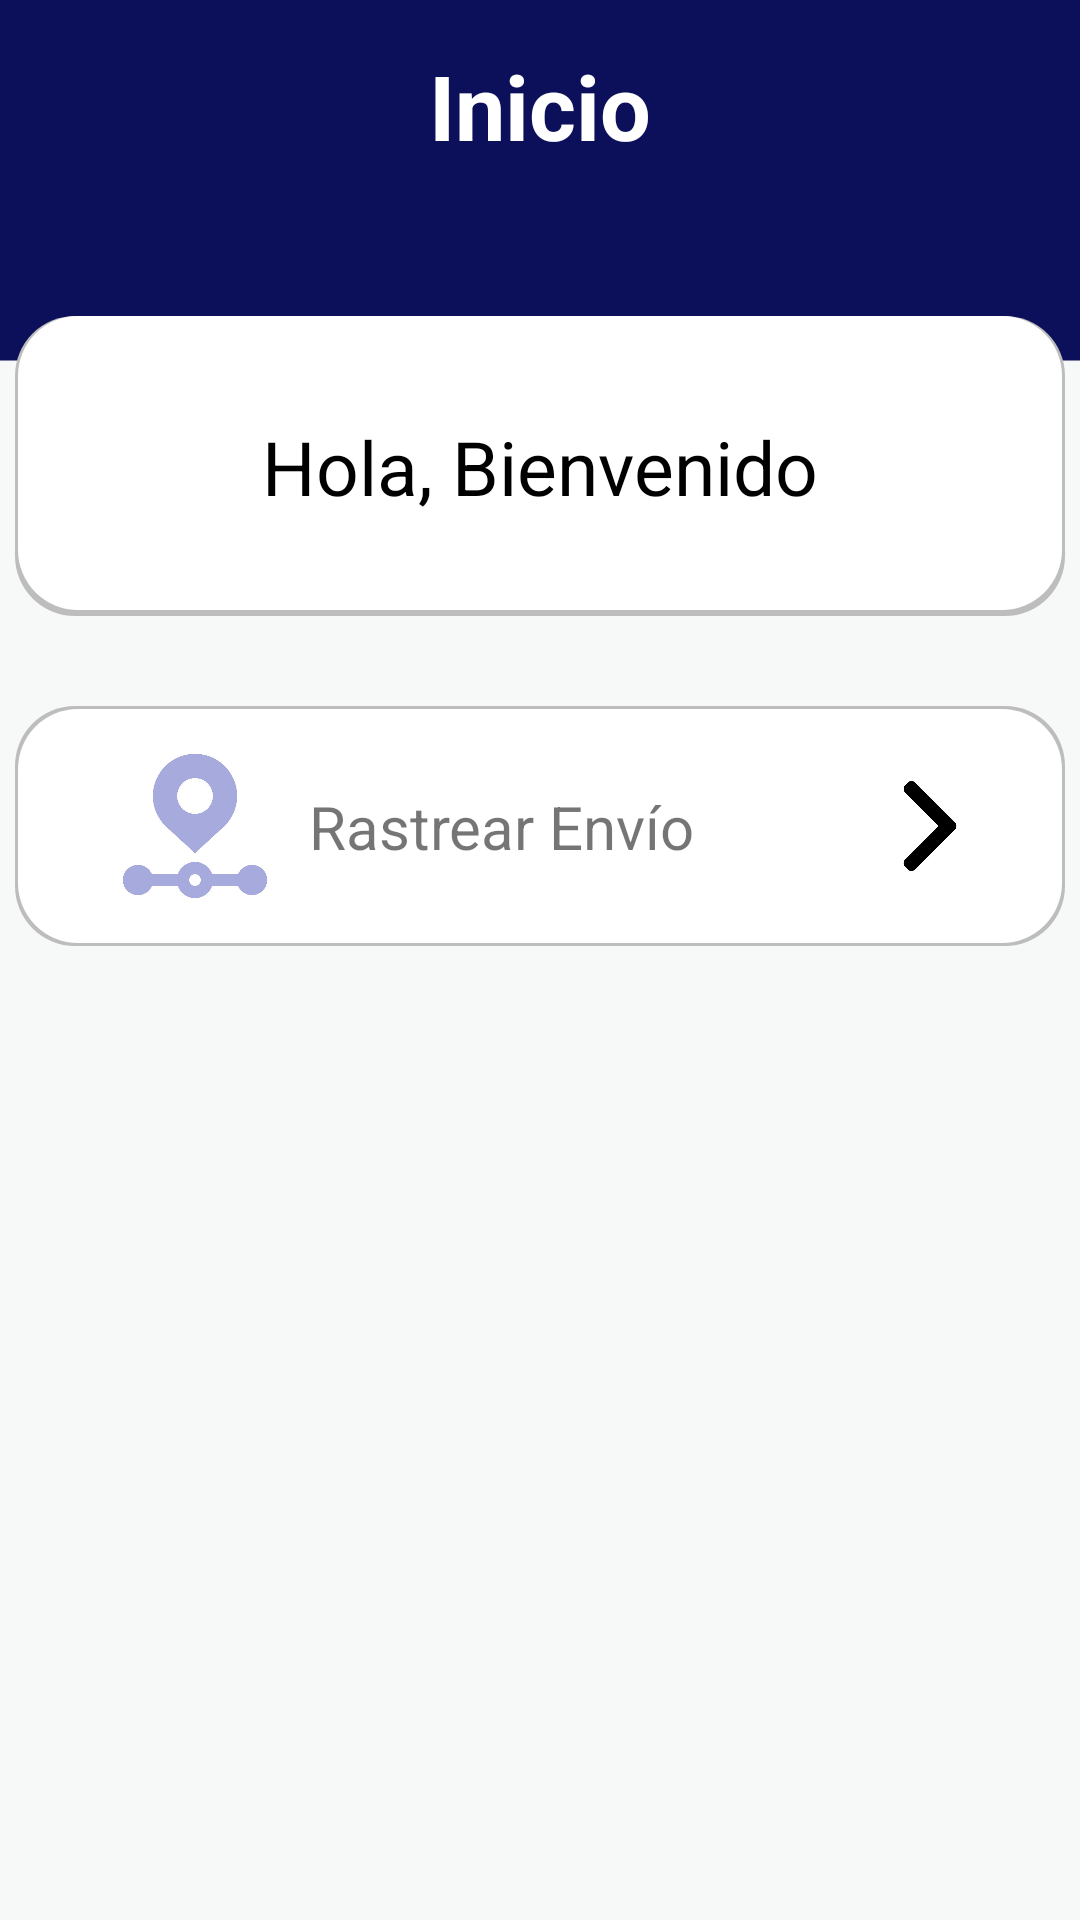

Produce the Android XML layout that renders to this screen, including the resource entries it uses.
<!-- AndroidManifest.xml: application theme Theme.Velox -->
<!-- res/layout/activity_inicio_cliente.xml -->
<?xml version="1.0" encoding="utf-8"?>
<androidx.constraintlayout.widget.ConstraintLayout xmlns:android="http://schemas.android.com/apk/res/android"
    xmlns:app="http://schemas.android.com/apk/res-auto"
    xmlns:tools="http://schemas.android.com/tools"
    android:layout_width="match_parent"
    android:layout_height="match_parent"
    android:background="@drawable/backgroundvelox"
    tools:context=".InicioCliente">

    <androidx.constraintlayout.widget.ConstraintLayout
        android:id="@+id/constraintLayout2"
        android:layout_width="350dp"
        android:layout_height="100dp"
        android:layout_marginTop="50dp"
        android:background="@drawable/card"
        app:layout_constraintEnd_toEndOf="parent"
        app:layout_constraintHorizontal_bias="0.5"
        app:layout_constraintStart_toStartOf="parent"
        app:layout_constraintTop_toBottomOf="@+id/textConfiguracionn">

        <TextView
            android:id="@+id/textUsuario"
            android:layout_width="wrap_content"
            android:layout_height="wrap_content"
            android:editable="false"
            android:fontFamily="sans-serif"
            android:text="Hola, Bienvenido"
            android:textColor="#000000"
            android:textSize="25sp"
            app:layout_constraintBottom_toBottomOf="parent"
            app:layout_constraintEnd_toEndOf="parent"
            app:layout_constraintHorizontal_bias="0.5"
            app:layout_constraintStart_toStartOf="parent"
            app:layout_constraintTop_toTopOf="parent" />
    </androidx.constraintlayout.widget.ConstraintLayout>

    <TextView
        android:id="@+id/textConfiguracionn"
        android:layout_width="wrap_content"
        android:layout_height="wrap_content"
        android:layout_marginTop="15dp"
        android:fontFamily="sans-serif"
        android:text="Inicio"
        android:textColor="#FFFFFF"
        android:textSize="30sp"
        android:textStyle="bold"
        app:layout_constraintEnd_toEndOf="parent"
        app:layout_constraintHorizontal_bias="0.5"
        app:layout_constraintStart_toStartOf="parent"
        app:layout_constraintTop_toTopOf="parent" />

    <androidx.constraintlayout.widget.ConstraintLayout
        android:layout_width="350dp"
        android:layout_height="80dp"
        android:layout_marginTop="30dp"
        android:background="@drawable/card1"
        app:layout_constraintEnd_toEndOf="parent"
        app:layout_constraintHorizontal_bias="0.508"
        app:layout_constraintStart_toStartOf="parent"
        app:layout_constraintTop_toBottomOf="@+id/constraintLayout2">

        <ImageView
            android:id="@+id/imageView3"
            android:layout_width="60dp"
            android:layout_height="60dp"
            android:layout_marginStart="30dp"
            app:layout_constraintBottom_toBottomOf="parent"
            app:layout_constraintStart_toStartOf="parent"
            app:layout_constraintTop_toTopOf="parent"
            app:srcCompat="@drawable/rastrear" />

        <TextView
            android:id="@+id/hhh"
            android:layout_width="wrap_content"
            android:layout_height="wrap_content"
            android:layout_marginStart="8dp"
            android:editable="false"
            android:text="Rastrear Envío"
            android:textSize="20sp"
            app:layout_constraintBottom_toBottomOf="parent"
            app:layout_constraintStart_toEndOf="@+id/imageView3"
            app:layout_constraintTop_toTopOf="parent" />

        <ImageView
            android:id="@+id/btnRastrearCliente"
            android:layout_width="30dp"
            android:layout_height="30dp"
            android:layout_marginEnd="30dp"
            app:layout_constraintBottom_toBottomOf="parent"
            app:layout_constraintEnd_toEndOf="parent"
            app:layout_constraintTop_toTopOf="parent"
            app:srcCompat="@drawable/next" />

    </androidx.constraintlayout.widget.ConstraintLayout>

</androidx.constraintlayout.widget.ConstraintLayout>
<!-- resources referenced by this layout -->
<resources>
  <!-- drawable backgroundvelox: jpg bitmap (drawable, 63816 bytes) -->
  <!-- drawable card (drawable) -->
  <?xml version="1.0" encoding="utf-8"?>
  <layer-list xmlns:android="http://schemas.android.com/apk/res/android">
      <item >
          <shape>
              <corners
                  android:radius="20dp"
                  />
              <solid
                  android:color="@color/grey"
                  />
          </shape>
      </item>
      <item android:right="1dp" android:left="1dp" android:bottom="2dp">
          <shape>
              <corners
                  android:radius="20dp"
                  />
              <solid
                  android:color="@color/white"
                  />
          </shape>
      </item>
  </layer-list>
  <!-- drawable card1 (drawable) -->
  <?xml version="1.0" encoding="utf-8"?>
  <layer-list xmlns:android="http://schemas.android.com/apk/res/android">
      <item >
          <shape>
              <corners
                  android:radius="20dp"
                  />
              <solid
                  android:color="@color/grey"
                  />
          </shape>
      </item>
      <item android:right="1dp" android:left="1dp" android:bottom="1dp" android:top="1dp">
          <shape>
              <corners
                  android:radius="20dp"
                  />
              <solid
                  android:color="@color/white"
                  />
          </shape>
      </item>
  </layer-list>
  <!-- drawable next: jpg bitmap (drawable, 10072 bytes) -->
  <!-- drawable rastrear: png bitmap (drawable, 24622 bytes) -->
  <style name="Theme.Velox" parent="Theme.MaterialComponents.DayNight.DarkActionBar">
          
          <item name="colorPrimary">@color/purple_500</item>
          <item name="colorPrimaryVariant">@color/purple_700</item>
          <item name="colorOnPrimary">@color/white</item>
          
          <item name="colorSecondary">@color/teal_200</item>
          <item name="colorSecondaryVariant">@color/teal_700</item>
          <item name="colorOnSecondary">@color/black</item>
          
          <item name="android:statusBarColor" tools:targetApi="l">?attr/colorPrimaryVariant</item>
          
      </style>
  <color name="grey">#BDBDBD</color>
  <color name="white">#FFFFFFFF</color>
  <color name="purple_500">#0C1059</color>
  <color name="purple_700">#080B40</color>
  <color name="teal_200">#161DA6</color>
  <color name="teal_700">#1E28E6</color>
  <color name="black">#FF000000</color>
</resources>
